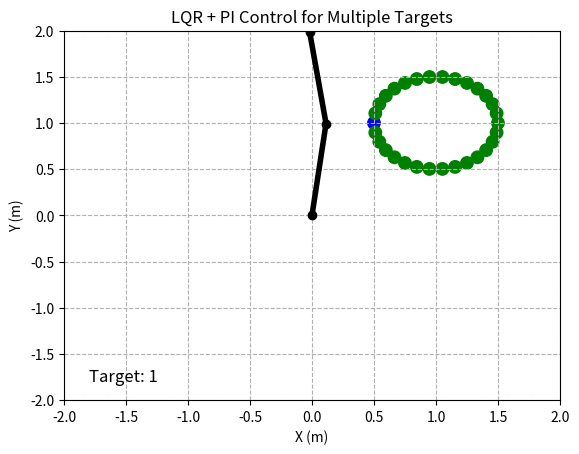

Write the Python code that produced this figure.
import numpy as np
import matplotlib.pyplot as plt
import matplotlib.animation as animation
import scipy.linalg
import pandas as pd

# 시스템 파라미터 설정
params = {
    'm1': 1.0,  # 첫 번째 링크의 질량
    'm2': 1.0,  # 두 번째 링크의 질량
    'l1': 1.0,  # 첫 번째 링크 길이
    'l2': 1.0,  # 두 번째 링크 길이
    'lc1': 0.5,  # 첫 번째 링크의 무게 중심
    'lc2': 0.5,  # 두 번째 링크의 무게 중심
    'g': 9.81,   # 중력 가속도
    'dt': 0.01,  # 시뮬레이션 시간 간격
    'sim_time': 10  # 총 시뮬레이션 시간
}

# 목표점 리스트 (순차적으로 이동할 목표들)
# targets = [(1.5, 1.0), (1.0, 1.5), (0.5, 1.0), (1.0, 0.5)]
# 원의 중심과 반지름 설정
center_x, center_y = 1.0, 1.0
radius = 0.5

# 원 위의 점 20개 생성 (각도를 균등하게 배분)
# 🔹 반시계 방향 회전을 위해 시작 각도를 π/2 (90도)로 설정
# 🔹 180도(π)에서 시작하여 반시계 방향으로 진행 (360도(2π) 이후까지 진행)
angles = np.linspace(np.pi, 3 * np.pi, 30, endpoint=False)

# 🔹 (x, y) 좌표 계산
targets = [(center_x + radius * np.cos(theta), center_y + radius * np.sin(theta)) for theta in angles]

distance_threshold = 0.02  # 목표 전환 거리
error_integral = np.array([0.0, 0.0])

# 역기구학(Inverse Kinematics)
def inverse_kinematics(x, y):
    l1, l2 = params['l1'], params['l2']
    d = (x**2 + y**2 - l1**2 - l2**2) / (2 * l1 * l2)
    if np.abs(d) > 1:
        raise ValueError("목표점이 로봇의 가용 작업공간을 벗어났습니다.")
    theta2 = np.arccos(d)
    theta1 = np.arctan2(y, x) - np.arctan2(l2 * np.sin(theta2), l1 + l2 * np.cos(theta2))
    return np.array([theta1, theta2])

# 순방향 기구학
def forward_kinematics(q):
    l1, l2 = params['l1'], params['l2']
    x1 = l1 * np.cos(q[0])
    y1 = l1 * np.sin(q[0])
    x2 = x1 + l2 * np.cos(q[0] + q[1])
    y2 = y1 + l2 * np.sin(q[0] + q[1])
    return x1, y1, x2, y2

# LQR 제어기
def lqr_control(q, q_ref):
    global error_integral  # 적분 항 유지
    A = np.zeros((2, 2))
    B = np.eye(2)
    Q = np.diag([3000, 3000])  # 위치 오차 최소화
    R = np.diag([0.01, 0.01])
    
    P = scipy.linalg.solve_continuous_are(A, B, Q, R)
    K = np.linalg.inv(R) @ B.T @ P

    # 추가 P 제어기
    K_p = np.array([[10, 0], [0, 10]])

    # 적분 항 (Integral Control)
    K_I = np.array([[1, 0], [0, 1]])  # 적분 이득 추가
    error_integral += (q_ref - q) * params['dt']  # 오차 적분
    # ✅ **적분 항 제한 (Anti-Windup)**
    error_integral = np.clip(error_integral, -0.5, 0.5)  

    # # ✅ **목표 근처에서는 적분 항 감소**
    # if np.linalg.norm(q_ref - q) < 0.02:
    #     error_integral *= 0.9 
    #u = -K @ (q - q_ref) - K_p @ (q - q_ref) - K_I @ error_integral
    u = -K @ (q - q_ref) - K_p @ (q - q_ref) 
    # # 최소 토크 하한 설정
    # u_min = 0.05
    # u = np.where(np.abs(u) < u_min, np.sign(u) * u_min, u)
    
    return u

# **💡 복구된 동역학 모델**
# def arm_dynamics(q, u):
#     m1, m2, l1, l2, lc1, lc2, g = (
#         params['m1'], params['m2'], params['l1'], params['l2'],
#         params['lc1'], params['lc2'], params['g']
#     )
    
#     M11 = m1 * lc1**2 + m2 * (l1**2 + lc2**2 + 2 * l1 * lc2 * np.cos(q[1]))
#     M12 = m2 * (lc2**2 + l1 * lc2 * np.cos(q[1]))
#     M21 = M12
#     M22 = m2 * lc2**2
#     M = np.array([[M11, M12], [M21, M22]])
    
#     C1 = -m2 * l1 * lc2 * np.sin(q[1])
#     C = np.array([[C1 * q[1], C1 * (q[0] + q[1])],
#                   [-C1 * q[0], 0]])
    
#     G = np.array([
#         m1 * lc1 * g * np.cos(q[0]) + m2 * g * (lc2 * np.cos(q[0] + q[1]) + l1 * np.cos(q[0])),
#         m2 * lc2 * g * np.cos(q[0] + q[1])
#     ])
    
#     ddq = np.linalg.inv(M) @ (u - C @ np.zeros(2) - G)
#     return ddq

def arm_dynamics(q, dq, u):
    m1, m2, l1, l2, lc1, lc2, g = (
        params['m1'], params['m2'], params['l1'], params['l2'],
        params['lc1'], params['lc2'], params['g']
    )
    M11 = m1 * lc1 ** 2 + l1 + m2 * \
        (l1 ** 2 + lc2 ** 2 + 2 * l1 * lc2 * np.cos(q[1])) + l2
    M22 = m2 * lc2 ** 2 + l2
    M12 = m2 * l1 * lc2 * np.cos(q[1]) + m2 * lc2 ** 2 + l2
    M21 = m2 * l1 * lc2 * np.cos(q[1]) + m2 * lc2 ** 2 + l2
    M = np.array([[M11, M12], [M21, M22]])
    h = m2 * l1 * lc2 * np.sin(q[1])
    g1 = m1 * lc1 * g * np.cos(q[0]) + m2 * g * \
        (lc2 * np.cos(q[0] + q[1]) + l1 * np.cos(q[0]))
    g2 = m2 * lc2 * g * np.cos(q[0] + q[1])
    G = np.array([g1, g2])
    C = np.array([[-h * dq[1], -h * dq[0] - h * dq[1]], [h * dq[0], 0]])
    ddq = np.linalg.inv(M).dot(u - C.dot(dq) - G)

    return ddq

# 시뮬레이션 설정
dt = params['dt']
iter = int(params['sim_time'] / dt)

# 초기 상태
q = np.array([np.pi / 2, 0])
dq = np.array([0.0, 0.0])
target_index = 0
q_ref = inverse_kinematics(*targets[target_index])
data_records = []
q_rec, x_end_effector, y_end_effector, target_indices = [], [], [], []

for k in range(iter):
    u = lqr_control(q, q_ref)
    ddq = arm_dynamics(q, dq, u)  # **💡 arm_dynamics 복구!**
    q_ddot1_max = 2000
    q_ddot2_max = 2000
    # ddq[0] = np.clip(ddq[0], -30, 30)
    # ddq[1] = np.clip(ddq[1], -10, 10)
    #ddq = np.clip(ddq, -10.0, 10.0)  # 가속도 제한

    dq += dt * ddq
    #dq *= 0.98  # 감쇠 적용 (속도를 서서히 줄임)
    #dq = np.clip(dq, -5.0, 5.0)  # 속도 제한
    q += dt * dq  

    q_rec.append(q.copy())
    
    x1, y1, x2, y2 = forward_kinematics(q)
    x_end_effector.append(x2)
    y_end_effector.append(y2)
    target_indices.append(target_index)
    # 데이터 저장
    data_records.append([
        k * dt, q[0], q[1], dq[0], dq[1], ddq[0], ddq[1], x2, y2, u[0], u[1], target_index
    ])  

    # 목표 변경 체크
    distance = np.linalg.norm([x2 - targets[target_index][0], y2 - targets[target_index][1]])
    if distance < distance_threshold and target_index < len(targets) - 1:
        error_integral *= 0.5
        target_index += 1
        q_ref = inverse_kinematics(*targets[target_index])

# 애니메이션 설정
fig, ax = plt.subplots()
ax.set_xlim(-2, 2)
ax.set_ylim(-2, 2)
ax.set_xlabel("X (m)")
ax.set_ylabel("Y (m)")
ax.set_title("LQR + PI Control for Multiple Targets")
ax.grid(True, linestyle="--")

robot_arm, = ax.plot([], [], 'ko-', linewidth=4)
path, = ax.plot([], [], 'r.', markersize=2)
target_markers = ax.scatter(*zip(*targets), color=['g'] * len(targets), s=80)
target_text = ax.text(0.05, 0.05, f"Target: {target_indices[0] + 1}", transform=ax.transAxes, fontsize=12)

def update(frame):
    q_frame = q_rec[frame]
    x1, y1, x2, y2 = forward_kinematics(q_frame)
    robot_arm.set_data([0, x1, x2], [0, y1, y2])
    path.set_data(x_end_effector[:frame], y_end_effector[:frame])

    # 현재 목표 인덱스
    current_target = target_indices[frame]

    # 목표 색상 업데이트
    target_colors = ['g'] * len(targets)
    target_colors[current_target] = 'b'
    target_markers.set_color(target_colors)

    # 타겟 번호 업데이트
    target_text.set_text(f"Target: {current_target + 1}")

    return robot_arm, path, target_text, target_markers
df = pd.DataFrame(data_records, columns=["time_step", "q1", "q2", "dq1", "dq2", "ddq1", "ddq2", "x", "y", "u1", "u2", "target_index"])
df.to_csv("simulation_data.csv", index=False)
print("✅ 데이터 저장 완료: simulation_data.csv")
ani = animation.FuncAnimation(fig, update, frames=len(q_rec), interval=30, blit=True)
plt.show()
